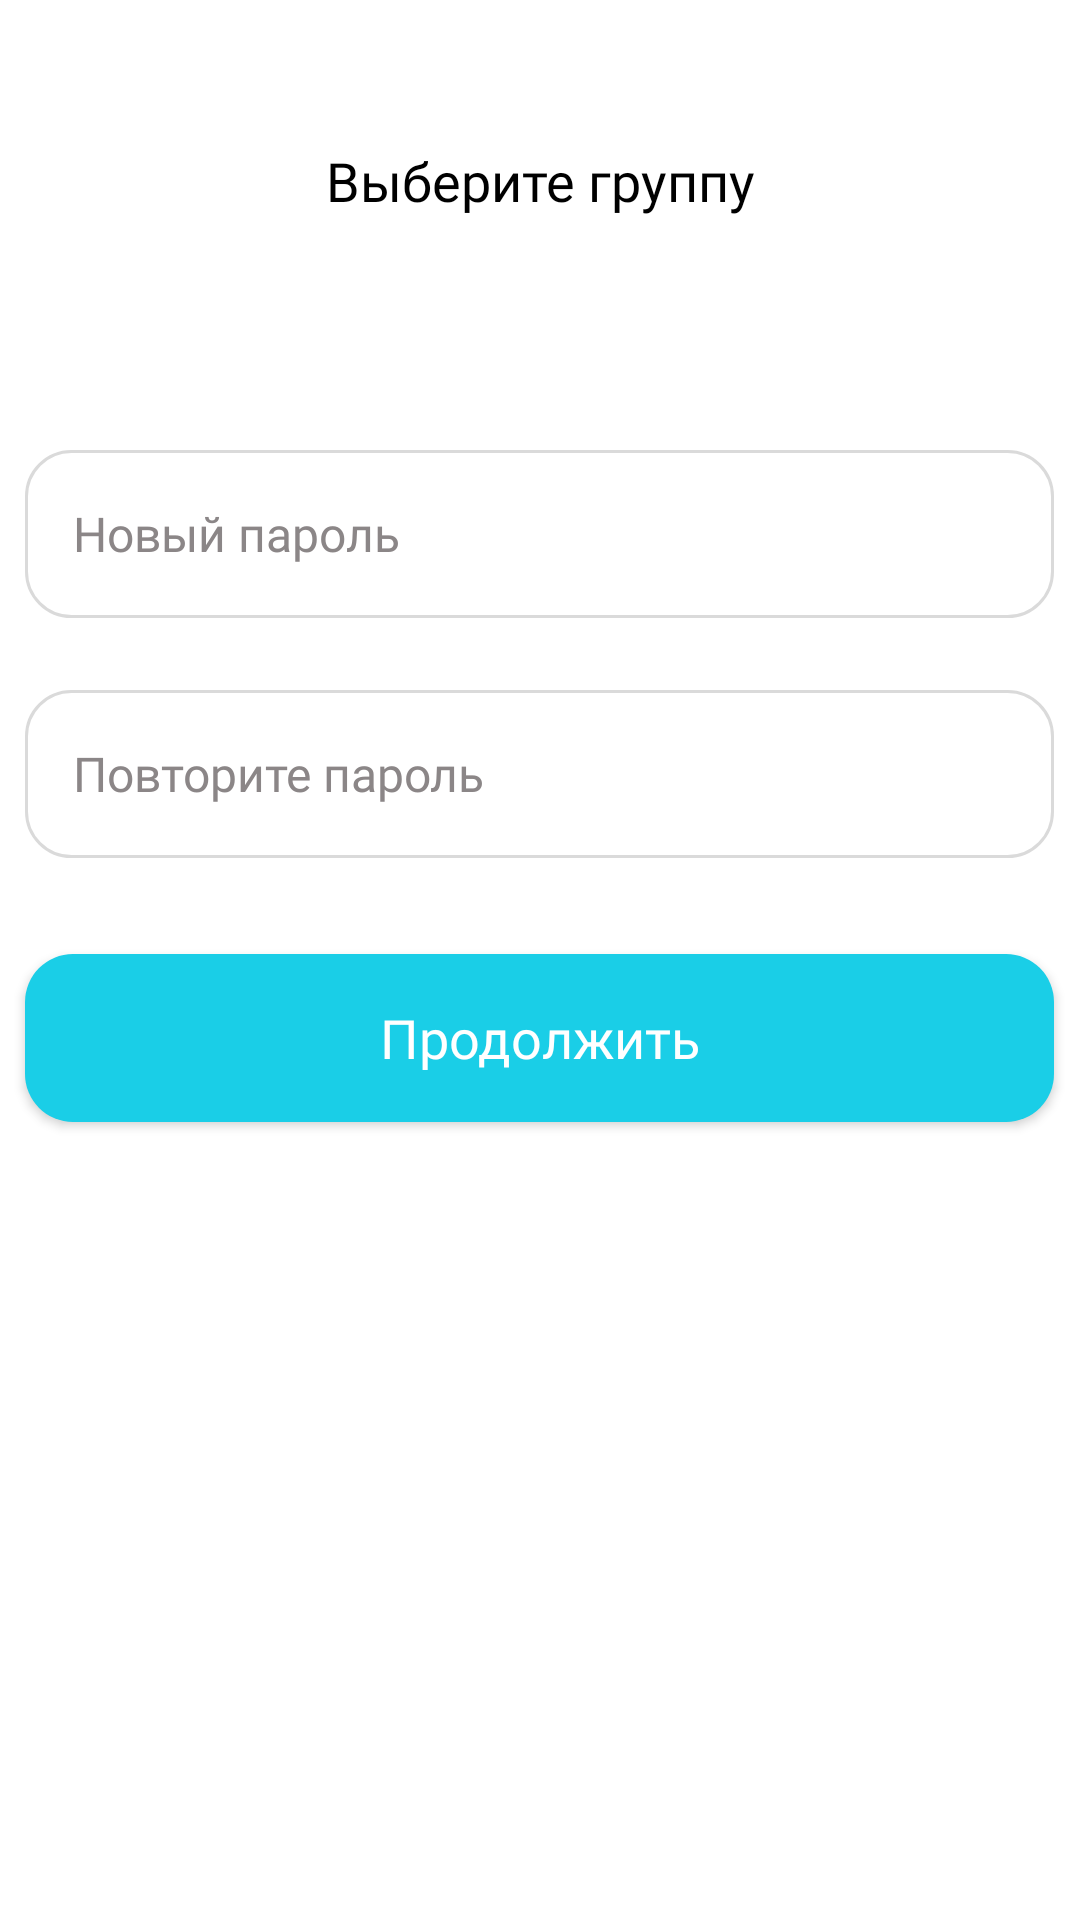

Reconstruct the res/layout file that produces this screen, plus the resources it refers to.
<!-- AndroidManifest.xml: application theme Theme.EasySplit -->
<!-- res/layout/fragment_reset_password.xml -->
<?xml version="1.0" encoding="utf-8"?>
<LinearLayout xmlns:android="http://schemas.android.com/apk/res/android"
    xmlns:tools="http://schemas.android.com/tools"
    android:layout_width="match_parent"
    android:layout_height="match_parent"
    android:layout_marginTop="51dp"
    android:orientation="vertical"
    tools:context=".view.fragments.authentication.ResetPasswordFragment">

    <include
        android:id="@+id/toolbar"
        layout="@layout/toolbar" />

    <EditText
        android:id="@+id/newPassword"
        style="@style/InterRegular16"
        android:layout_width="343dp"
        android:layout_height="56dp"
        android:layout_gravity="center"
        android:layout_marginTop="75dp"
        android:background="@drawable/style_login"
        android:hint="@string/textResetPassword"
        android:inputType="textPassword"
        android:paddingStart="16dp"
        android:textColorHint="@color/grey" />
    <EditText
        android:id="@+id/confirmPassword"
        style="@style/InterRegular16"
        android:layout_width="343dp"
        android:layout_height="56dp"
        android:layout_marginTop="24dp"
        android:background="@drawable/style_login"
        android:hint="@string/textResetPassword2"
        android:paddingStart="16dp"
        android:textColorHint="@color/grey"
        android:inputType="textPassword"
        android:layout_gravity="center" />
    <androidx.appcompat.widget.AppCompatButton
        android:id="@+id/btn_send_code"
        style="@style/InterSemiBold18"
        android:layout_width="343dp"
        android:layout_height="56dp"
        android:background="@drawable/style_for_verification"
        android:text="@string/textContinue"
        android:textColor="@color/white"
        android:layout_gravity="center"
        android:layout_marginTop="32dp"/>

</LinearLayout>
<!-- res/layout/toolbar.xml (included above) -->
<?xml version="1.0" encoding="utf-8"?>
<androidx.constraintlayout.widget.ConstraintLayout xmlns:android="http://schemas.android.com/apk/res/android"
    xmlns:app="http://schemas.android.com/apk/res-auto"
    android:layout_width="match_parent"
    android:layout_height="30dp"
    android:orientation="horizontal"
    android:layout_marginTop="45dp"
    android:id="@+id/toolbar">

    <ImageView
        android:id="@+id/back"
        android:layout_width="wrap_content"
        android:layout_height="wrap_content"
        android:layout_gravity="center"
        android:layout_marginStart="37dp"
        android:src="@drawable/ic_arrow_back"
        app:layout_constraintBottom_toBottomOf="parent"
        app:layout_constraintStart_toStartOf="parent"
        app:layout_constraintTop_toTopOf="parent"
        android:contentDescription="@string/todo"/>

    <TextView
        android:id="@+id/textToolbar"
        style="@style/InterSemiBold18"
        android:layout_width="wrap_content"
        android:layout_height="wrap_content"
        android:text="@string/textToolbar"
        android:textColor="@color/black"
        app:layout_constraintBottom_toBottomOf="parent"
        app:layout_constraintEnd_toEndOf="parent"
        app:layout_constraintStart_toStartOf="parent"
        app:layout_constraintTop_toTopOf="parent" />
</androidx.constraintlayout.widget.ConstraintLayout>
<!-- resources referenced by this layout -->
<resources>
  <color name="black">#000000</color>
  <color name="grey">#8b8687</color>
  <color name="white">#FFFFFFFF</color>
  <!-- drawable style_for_verification (drawable) -->
  <?xml version="1.0" encoding="utf-8"?>
  <selector xmlns:android="http://schemas.android.com/apk/res/android">
  
      <item>
          <shape
              xmlns:android="http://schemas.android.com/apk/res/android"
              android:shape="rectangle">
              <corners android:radius="16dp"/>
              <solid android:color="@color/blue"/>
          </shape>
      </item>
  </selector>
  <!-- drawable style_login (drawable) -->
  <?xml version="1.0" encoding="utf-8"?>
  <layer-list xmlns:android="http://schemas.android.com/apk/res/android">
  
      <item>
          <shape android:shape="rectangle">
              <solid android:color="#40000000"/>
              <corners android:radius="20dp"/>
          </shape>
      </item>
  
      <item>
          <shape
              android:shape="rectangle">
              <solid android:color="@color/white" />
              <corners android:radius="15dp"/>
              <stroke android:width="1dip" android:color="@color/white_borders"/>
              <stroke
                  android:width="1dp"
                  android:color="#dadada" />
          </shape>
      </item>
  </layer-list>
  <string name="textContinue">Продолжить</string>
  <string name="textResetPassword">Новый пароль</string>
  <string name="textResetPassword2">Повторите пароль</string>
  <string name="textToolbar">Выберите группу</string>
  <string name="todo">TODO</string>
  <style name="InterRegular16">
          <item name="android:fontFamily">@font/inter_regular</item>
          <item name="fontFamily">@font/inter_regular</item>
          <item name="android:textSize">16sp</item>
      </style>
  <style name="InterSemiBold18">
          <item name="android:fontFamily">@font/inter_semi_bold</item>
          <item name="fontFamily">@font/inter_semi_bold</item>
          <item name="android:textSize">18sp</item>
      </style>
  <style name="Theme.EasySplit" parent="Theme.MaterialComponents.DayNight.NoActionBar">
          <item name="colorPrimaryVariant">@color/aqua</item>
          <item name="colorPrimary">@color/aqua</item>
          <item name="colorOnPrimary">@color/white</item>
          <item name="colorSecondary">@color/teal_200</item>
          <item name="colorSecondaryVariant">@color/teal_700</item>
          <item name="colorOnSecondary">@color/white</item>
          <item name="android:statusBarColor">@color/grey</item>
          <item name="buttonStyle">@style/NotCapsButton</item>
  
      </style>
  <color name="blue">#1ACEE7</color>
  <color name="white_borders">#e9dddd</color>
  <color name="aqua">#08FFC8</color>
  <color name="teal_200">#FF03DAC5</color>
  <color name="teal_700">#FF018786</color>
  <style name="NotCapsButton" parent="Widget.AppCompat.Button">
          <item name="android:textAllCaps">false</item>
      </style>
</resources>
